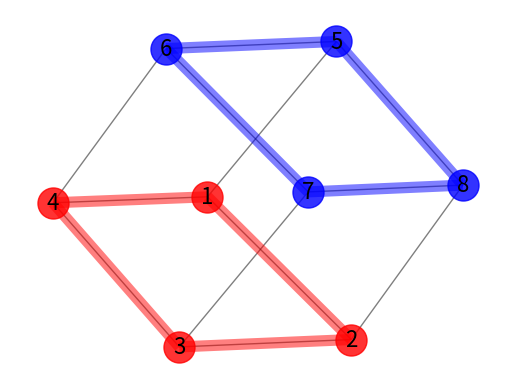

The matplotlib source for this figure:
import matplotlib.pyplot as plt

import networkx as nx

G=nx.cubical_graph()
pos=nx.spring_layout(G) # positions for all nodes

# nodes
nx.draw_networkx_nodes(G,pos,
                       nodelist=[0,1,2,3],
                       node_color='r',
                       node_size=500,
                   alpha=0.8)
nx.draw_networkx_nodes(G,pos,
                       nodelist=[4,5,6,7],
                       node_color='b',
                       node_size=500,
                   alpha=0.8)

# edges
nx.draw_networkx_edges(G,pos,width=1.0,alpha=0.5)
nx.draw_networkx_edges(G,pos,
                       edgelist=[(0,1),(1,2),(2,3),(3,0)],
                       width=8,alpha=0.5,edge_color='r')
nx.draw_networkx_edges(G,pos,
                       edgelist=[(4,5),(5,6),(6,7),(7,4)],
                       width=8,alpha=0.5,edge_color='b')


# some math labels
labels={}
labels[0]=1
labels[1]=2
labels[2]=3
labels[3]=4
labels[4]=5
labels[5]=6
labels[6]=7
labels[7]=8
labels = nx.draw_networkx_labels(G,pos,labels,font_size=16)

print(labels)
print(G.nodes(data=True))
plt.axis('off')
plt.savefig("labels_and_colors.png") # save as png
# plt.show()
